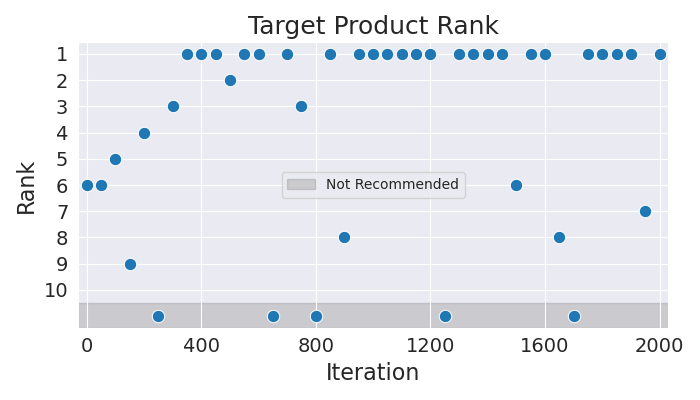

Source data for this figure (header and first rows):
Iteration, Rank
0, 6
50, 6
100, 5
150, 9
200, 4
250, 11
300, 3
350, 1
400, 1
450, 1
500, 2
550, 1
600, 1
650, 11
700, 1
750, 3
800, 11
850, 1
900, 8
950, 1
1000, 1
1050, 1
1100, 1
1150, 1
1200, 1
1250, 11
1300, 1
1350, 1
1400, 1
1450, 1
1500, 6
1550, 1
1600, 1
1650, 8
1700, 11
1750, 1
1800, 1
1850, 1
1900, 1
1950, 7
2000, 1
